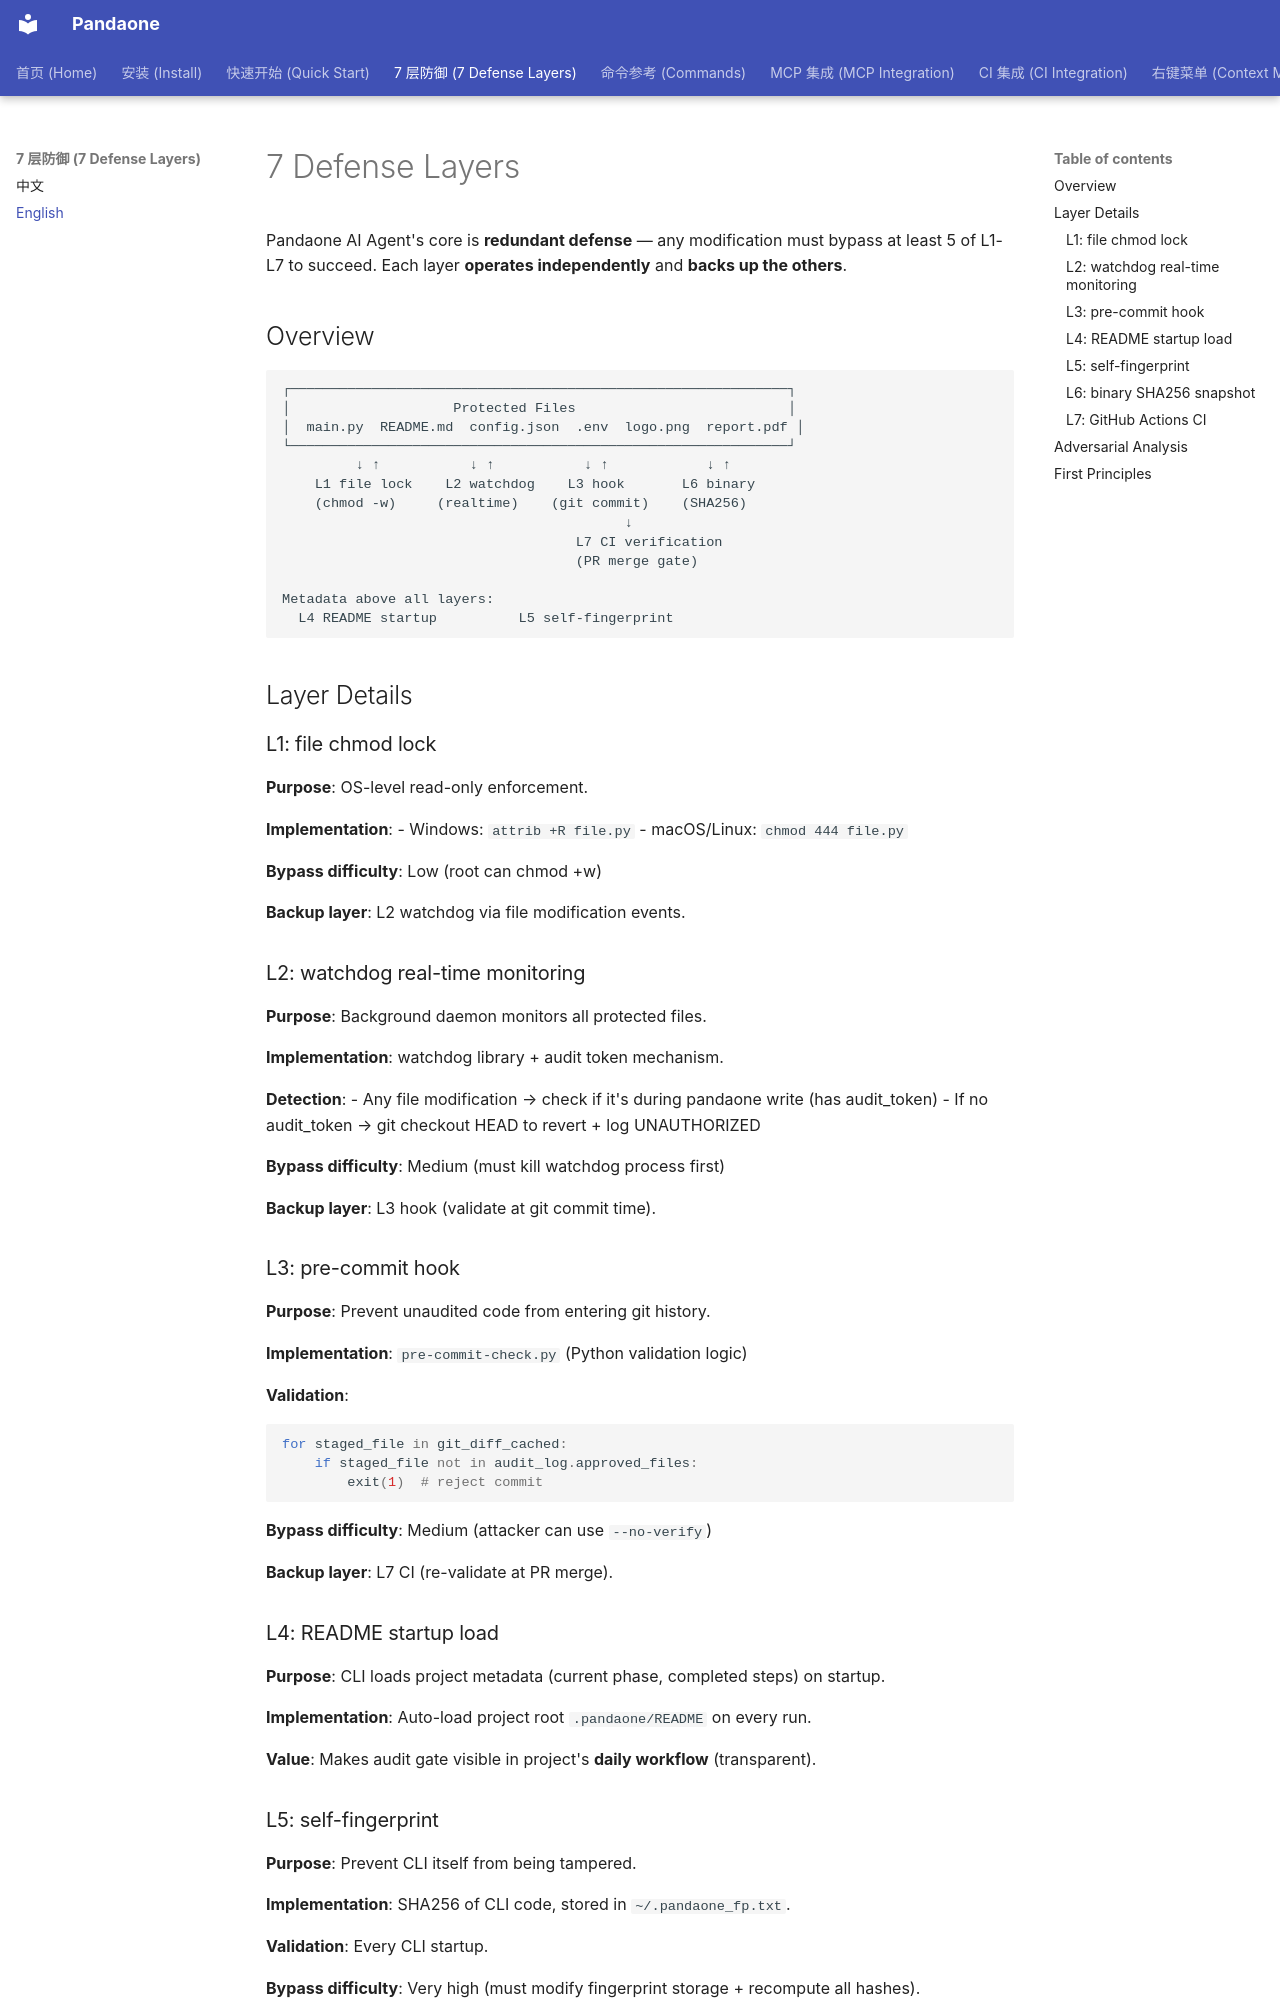

repository: hellob1889/PandaX · page: en/defense-layers/index.html · generator: mkdocs

# 7 Defense Layers

Pandaone AI Agent's core is **redundant defense** — any modification must bypass at least 5 of L1-L7 to succeed.
Each layer **operates independently** and **backs up the others**.

## Overview

```
┌─────────────────────────────────────────────────────────────┐
│                    Protected Files                          │
│  main.py  README.md  config.json  .env  logo.png  report.pdf │
└─────────────────────────────────────────────────────────────┘
         ↓ ↑           ↓ ↑           ↓ ↑            ↓ ↑
    L1 file lock    L2 watchdog    L3 hook       L6 binary
    (chmod -w)     (realtime)    (git commit)    (SHA256)
                                          ↓
                                    L7 CI verification
                                    (PR merge gate)

Metadata above all layers:
  L4 README startup          L5 self-fingerprint
```

## Layer Details

### L1: file chmod lock

**Purpose**: OS-level read-only enforcement.

**Implementation**:
- Windows: `attrib +R file.py`
- macOS/Linux: `chmod 444 file.py`

**Bypass difficulty**: Low (root can chmod +w)

**Backup layer**: L2 watchdog via file modification events.

### L2: watchdog real-time monitoring

**Purpose**: Background daemon monitors all protected files.

**Implementation**: watchdog library + audit token mechanism.

**Detection**:
- Any file modification → check if it's during pandaone write (has audit_token)
- If no audit_token → git checkout HEAD to revert + log UNAUTHORIZED

**Bypass difficulty**: Medium (must kill watchdog process first)

**Backup layer**: L3 hook (validate at git commit time).

### L3: pre-commit hook

**Purpose**: Prevent unaudited code from entering git history.

**Implementation**: `pre-commit-check.py` (Python validation logic)

**Validation**:
```python
for staged_file in git_diff_cached:
    if staged_file not in audit_log.approved_files:
        exit(1)  # reject commit
```

**Bypass difficulty**: Medium (attacker can use `--no-verify`)

**Backup layer**: L7 CI (re-validate at PR merge).

### L4: README startup load

**Purpose**: CLI loads project metadata (current phase, completed steps) on startup.

**Implementation**: Auto-load project root `.pandaone/README` on every run.

**Value**: Makes audit gate visible in project's **daily workflow** (transparent).
